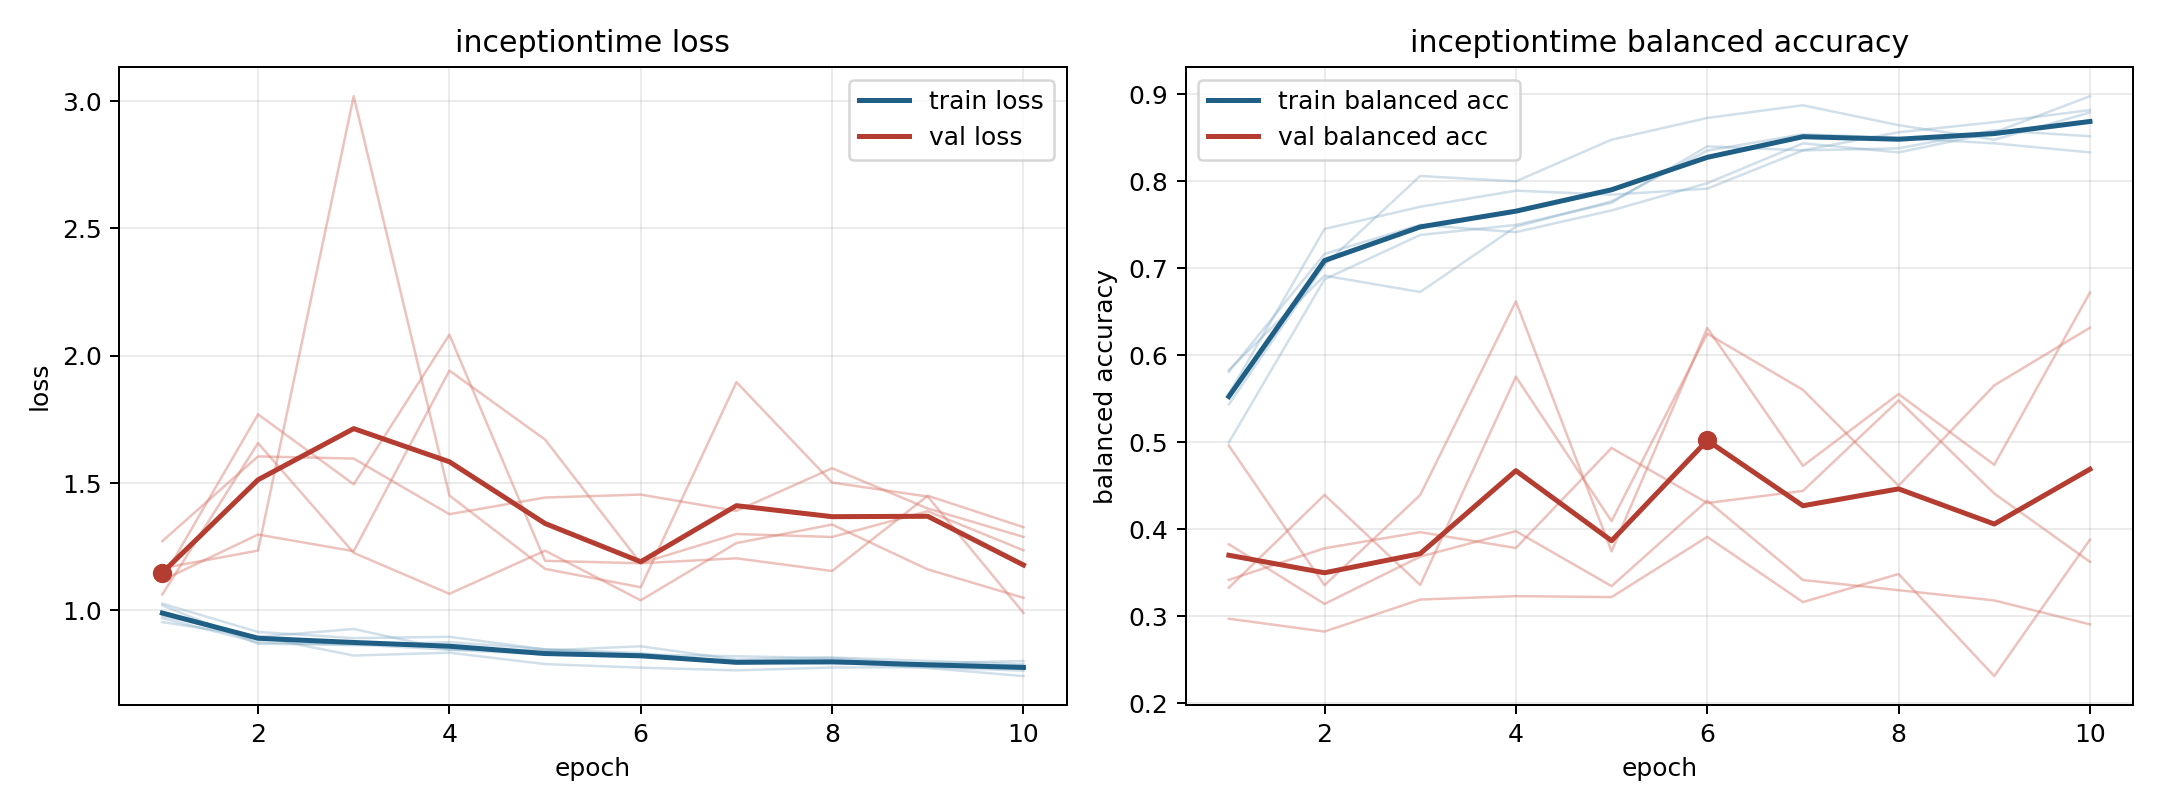

Values plotted in this chart, from the file beside it:
model, fold, epoch, train_loss, train_balanced_accuracy, val_loss, val_balanced_accuracy
inceptiontime, 1, 1, 0.9698, 0.5813, 1.063, 0.4963
inceptiontime, 1, 2, 0.8751, 0.7167, 1.657, 0.3359
inceptiontime, 1, 3, 0.8638, 0.75, 1.226, 0.4396
inceptiontime, 1, 4, 0.8757, 0.7417, 1.065, 0.6621
inceptiontime, 1, 5, 0.848, 0.7667, 1.235, 0.3748
inceptiontime, 1, 6, 0.8326, 0.7979, 1.04, 0.6316
inceptiontime, 1, 7, 0.7921, 0.8438, 1.265, 0.4731
inceptiontime, 1, 8, 0.7987, 0.8333, 1.337, 0.5556
inceptiontime, 1, 9, 0.7743, 0.8563, 1.161, 0.4743
inceptiontime, 1, 10, 0.7424, 0.8979, 1.05, 0.6723
inceptiontime, 2, 1, 1.02, 0.5556, 1.119, 0.2974
inceptiontime, 2, 2, 0.8693, 0.7454, 1.298, 0.2826
inceptiontime, 2, 3, 0.8664, 0.7708, 1.233, 0.3195
inceptiontime, 2, 4, 0.8464, 0.7894, 1.942, 0.3234
inceptiontime, 2, 5, 0.8428, 0.7847, 1.671, 0.3223
inceptiontime, 2, 6, 0.8596, 0.7917, 1.185, 0.3915
inceptiontime, 2, 7, 0.8068, 0.8356, 1.205, 0.3165
inceptiontime, 2, 8, 0.8154, 0.838, 1.155, 0.3488
inceptiontime, 2, 9, 0.8018, 0.8588, 1.451, 0.2315
inceptiontime, 2, 10, 0.7888, 0.8519, 1.327, 0.3884
inceptiontime, 3, 1, 1.027, 0.5, 1.166, 0.333
inceptiontime, 3, 2, 0.9156, 0.6875, 1.235, 0.4397
inceptiontime, 3, 3, 0.8915, 0.7384, 3.019, 0.3362
inceptiontime, 3, 4, 0.8966, 0.75, 1.451, 0.5755
inceptiontime, 3, 5, 0.8469, 0.7755, 1.163, 0.4095
inceptiontime, 3, 6, 0.8269, 0.8403, 1.091, 0.625
inceptiontime, 3, 7, 0.8202, 0.8356, 1.897, 0.5604
inceptiontime, 3, 8, 0.8133, 0.8565, 1.502, 0.4502
inceptiontime, 3, 9, 0.7868, 0.8681, 1.447, 0.5656
inceptiontime, 3, 10, 0.7846, 0.8819, 0.9907, 0.6319
inceptiontime, 4, 1, 0.9785, 0.5438, 1.272, 0.383
inceptiontime, 4, 2, 0.8979, 0.7042, 1.605, 0.3144
inceptiontime, 4, 3, 0.8231, 0.8063, 1.596, 0.3688
inceptiontime, 4, 4, 0.8343, 0.8, 1.378, 0.398
inceptiontime, 4, 5, 0.7895, 0.8479, 1.443, 0.3349
inceptiontime, 4, 6, 0.7756, 0.8729, 1.455, 0.4331
inceptiontime, 4, 7, 0.7649, 0.8875, 1.391, 0.3419
inceptiontime, 4, 8, 0.7761, 0.8646, 1.558, 0.3302
inceptiontime, 4, 9, 0.7774, 0.8479, 1.4, 0.3184
inceptiontime, 4, 10, 0.7636, 0.8792, 1.289, 0.2909
inceptiontime, 5, 1, 0.9543, 0.5833, 1.123, 0.342
inceptiontime, 5, 2, 0.8968, 0.6917, 1.77, 0.3784
inceptiontime, 5, 3, 0.9273, 0.6729, 1.495, 0.3969
inceptiontime, 5, 4, 0.8456, 0.7479, 2.083, 0.3787
inceptiontime, 5, 5, 0.8274, 0.7771, 1.195, 0.4937
inceptiontime, 5, 6, 0.8166, 0.8354, 1.185, 0.4304
inceptiontime, 5, 7, 0.7989, 0.8542, 1.3, 0.4443
inceptiontime, 5, 8, 0.7896, 0.85, 1.289, 0.5483
inceptiontime, 5, 9, 0.7932, 0.8438, 1.39, 0.4413
inceptiontime, 5, 10, 0.8016, 0.8333, 1.236, 0.3628
